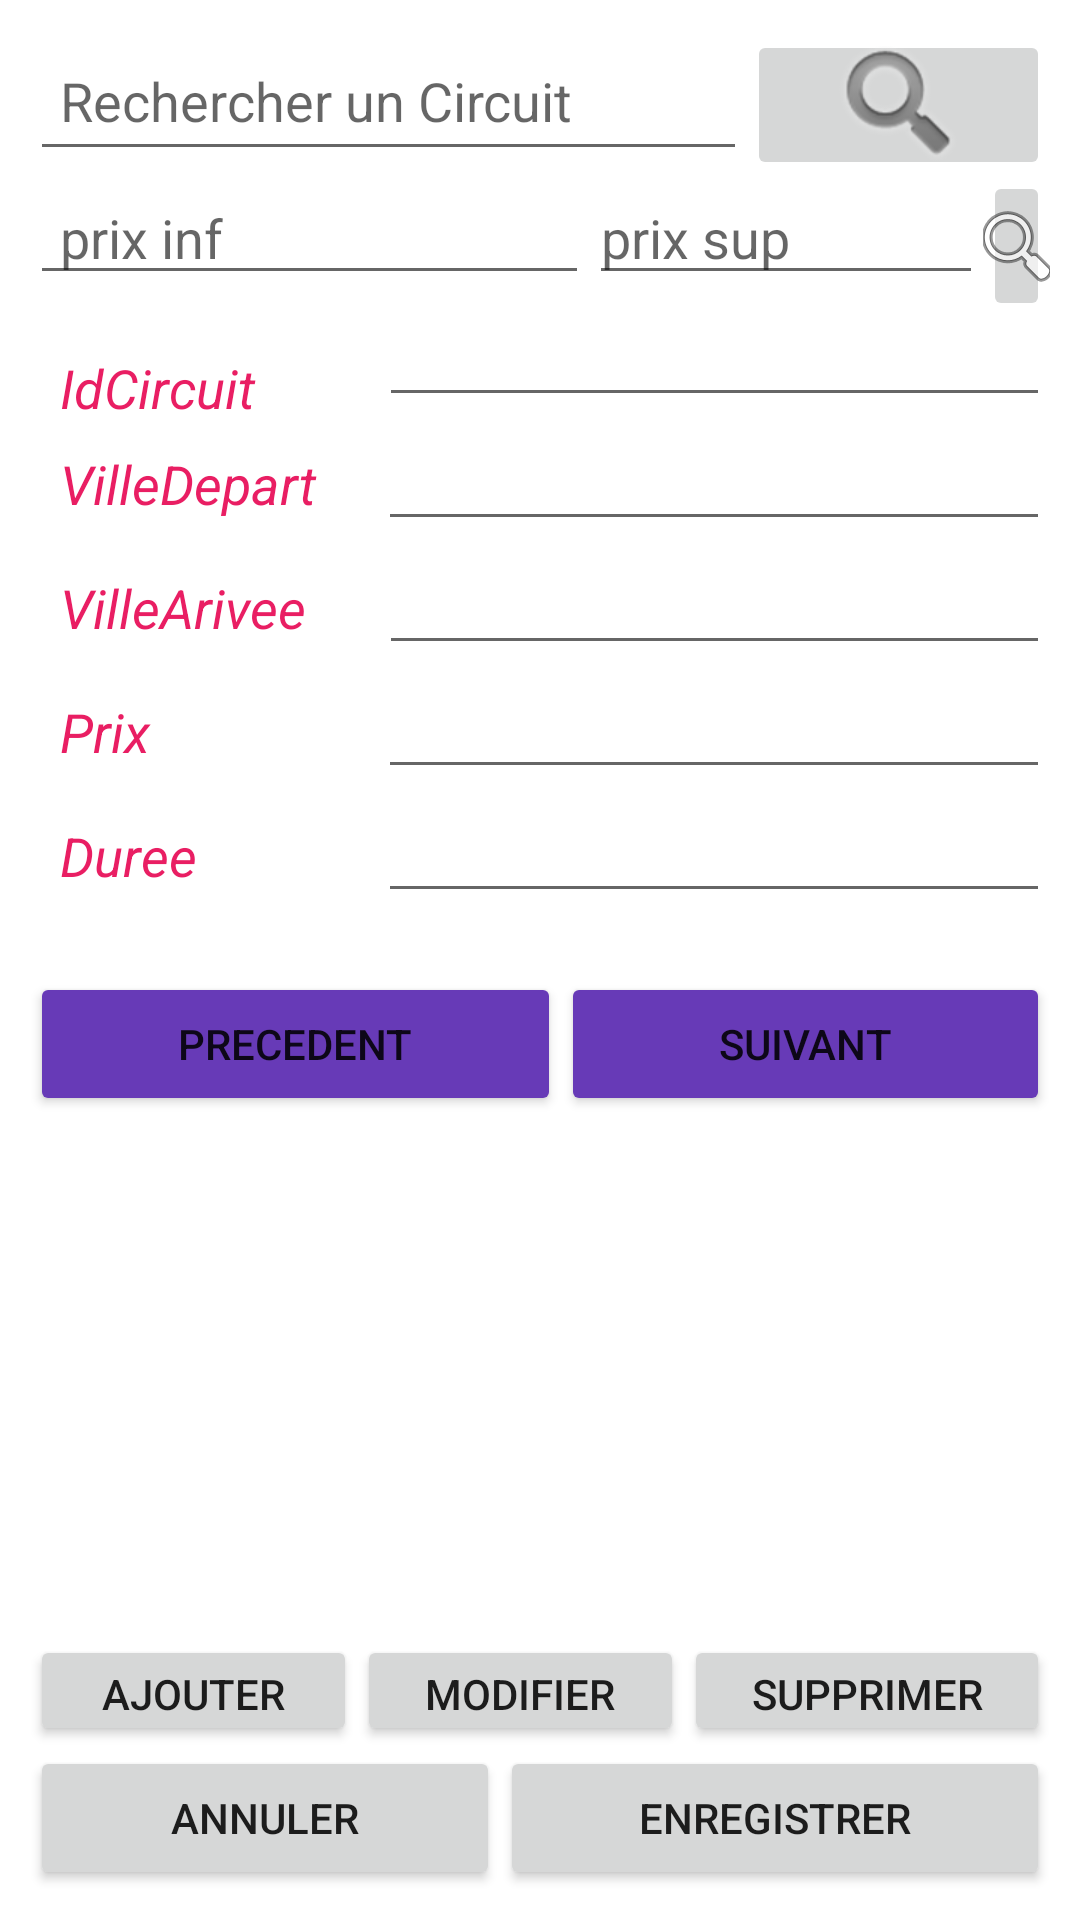

Android layout source for this screen:
<!-- AndroidManifest.xml: application theme Theme.TDS1Circuit -->
<!-- res/layout/activity_tds1circuit.xml -->
<?xml version="1.0" encoding="utf-8"?>
<LinearLayout xmlns:android="http://schemas.android.com/apk/res/android"
    xmlns:app="http://schemas.android.com/apk/res-auto"
    xmlns:tools="http://schemas.android.com/tools"
    android:layout_width="match_parent"
    android:layout_height="match_parent"
    android:orientation="vertical"
    android:padding="10dp"
    tools:context=".tds1circuitActivity">


    <LinearLayout
        android:id="@+id/layRecherche"
        android:layout_width="match_parent"
        android:layout_height="47dp"
        android:orientation="horizontal">

        <EditText
            android:id="@+id/txtRechercheCircuit"
            android:layout_width="wrap_content"
            android:layout_height="match_parent"
            android:layout_weight="1"
            android:ems="10"
            android:hint="Rechercher un Circuit"
            android:inputType="textPersonName"
            android:padding="10dp"
            android:autofillHints="" />

        <ImageButton
            android:id="@+id/btnRecherche"
            android:layout_width="wrap_content"
            android:layout_height="50dp"
            android:layout_weight="1"
            app:srcCompat="@android:drawable/ic_search_category_default" />

    </LinearLayout>

    <LinearLayout
        android:id="@+id/LayR"
        android:layout_width="match_parent"
        android:layout_height="wrap_content"
        android:orientation="horizontal">

        <EditText
            android:id="@+id/txtPinf"
            android:layout_width="220dp"
            android:layout_height="wrap_content"
            android:layout_weight="1"
            android:ems="10"
            android:hint="prix inf "
            android:inputType="textPersonName"
            android:paddingLeft="10dp" />

        <EditText
            android:id="@+id/txtPsup"
            android:layout_width="165dp"
            android:layout_height="wrap_content"
            android:layout_weight="1"
            android:ems="10"
            android:hint="prix sup"
            android:inputType="textPersonName" />

        <ImageButton
            android:id="@+id/btnRPrix"
            android:layout_width="wrap_content"
            android:layout_height="50dp"
            android:layout_weight="1"
            app:srcCompat="@android:drawable/ic_menu_search" />
    </LinearLayout>


    <LinearLayout
        android:id="@+id/layData"
        android:layout_width="match_parent"
        android:layout_height="wrap_content"
        android:orientation="vertical">

        <LinearLayout
            android:layout_width="match_parent"
            android:layout_height="32dp"
            android:orientation="horizontal">

            <TextView
                android:id="@+id/textView6"
                android:layout_width="70dp"
                android:layout_height="wrap_content"
                android:layout_weight="1"
                android:paddingLeft="10dp"
                android:text="IdCircuit"
                android:textColor="#E91E63"
                android:textSize="18sp"
                android:textStyle="italic" />

            <EditText
                android:id="@+id/txtIdCircuit"
                android:layout_width="177dp"
                android:layout_height="match_parent"
                android:layout_weight="1"
                android:ems="10"
                android:inputType="textPersonName" />
        </LinearLayout>

        <LinearLayout
            android:layout_width="match_parent"
            android:layout_height="wrap_content"
            android:orientation="horizontal">

            <TextView
                android:id="@+id/textView7"
                android:layout_width="70dp"
                android:layout_height="wrap_content"
                android:layout_weight="1"
                android:paddingLeft="10dp"
                android:text="VilleDepart"
                android:textColor="#E91E63"
                android:textSize="18sp"
                android:textStyle="italic" />

            <EditText
                android:id="@+id/txtVilleDepart"
                android:layout_width="178dp"
                android:layout_height="wrap_content"
                android:layout_weight="1"
                android:ems="10"
                android:inputType="textPersonName"
                android:importantForAutofill="no" />
        </LinearLayout>

        <LinearLayout
            android:layout_width="match_parent"
            android:layout_height="wrap_content"
            android:orientation="horizontal"
            android:paddingLeft="10dp">

            <TextView
                android:id="@+id/textView8"
                android:layout_width="70dp"
                android:layout_height="wrap_content"
                android:layout_weight="1"
                android:text="VilleArivee"
                android:textColor="#E91E63"
                android:textSize="18sp"
                android:textStyle="italic" />

            <EditText
                android:id="@+id/txtVilleArivee"
                android:layout_width="187dp"
                android:layout_height="wrap_content"
                android:layout_weight="1"
                android:ems="10"
                android:inputType="textPersonName" />
        </LinearLayout>

        <LinearLayout
            android:layout_width="match_parent"
            android:layout_height="wrap_content"
            android:orientation="horizontal">

            <TextView
                android:id="@+id/textView9"
                android:layout_width="70dp"
                android:layout_height="wrap_content"
                android:layout_weight="1"
                android:paddingLeft="10dp"
                android:text="Prix"
                android:textColor="#E91E63"
                android:textSize="18sp"
                android:textStyle="italic" />

            <EditText
                android:id="@+id/txtPrix"
                android:layout_width="178dp"
                android:layout_height="wrap_content"
                android:layout_weight="1"
                android:ems="10"
                android:inputType="textPersonName" />
        </LinearLayout>

        <LinearLayout
            android:layout_width="match_parent"
            android:layout_height="61dp"
            android:orientation="horizontal">

            <TextView
                android:id="@+id/textView10"
                android:layout_width="70dp"
                android:layout_height="27dp"
                android:layout_weight="1"
                android:paddingLeft="10dp"
                android:text="Duree"
                android:textColor="#E91E63"
                android:textSize="18sp"
                android:textStyle="italic" />

            <EditText
                android:id="@+id/txtDuree"
                android:layout_width="178dp"
                android:layout_height="wrap_content"
                android:layout_weight="1"
                android:ems="10"
                android:inputType="textPersonName" />

        </LinearLayout>

    </LinearLayout>

    <LinearLayout
        android:id="@+id/layNaviguer"
        android:layout_width="match_parent"
        android:layout_height="59dp"
        android:orientation="horizontal">

        <Button
            android:id="@+id/btnPrevious"
            android:layout_width="wrap_content"
            android:layout_height="wrap_content"
            android:layout_weight="1"
            android:text="PRECEDENT"
            app:backgroundTint="#673AB7" />

        <Button
            android:id="@+id/btnNext"
            android:layout_width="wrap_content"
            android:layout_height="wrap_content"
            android:layout_weight="1"
            android:text="SUIVANT"
            app:backgroundTint="#673AB7" />

    </LinearLayout>

    <LinearLayout
        android:layout_width="match_parent"
        android:layout_height="162dp"
        android:orientation="horizontal">

        <ImageView
            android:id="@+id/imageView2"
            android:layout_width="wrap_content"
            android:layout_height="match_parent"
            android:layout_weight="1"
            app:srcCompat="@drawable/universitecentrale" />
    </LinearLayout>

    <LinearLayout
        android:layout_width="match_parent"
        android:layout_height="37dp"
        android:orientation="horizontal">

        <Button
            android:id="@+id/btnAdd"
            android:layout_width="wrap_content"
            android:layout_height="wrap_content"
            android:layout_weight="1"
            android:text="Ajouter" />

        <Button
            android:id="@+id/btnUpdate"
            android:layout_width="wrap_content"
            android:layout_height="wrap_content"
            android:layout_weight="1"
            android:text="MODIFIER" />

        <Button
            android:id="@+id/btnDelete"
            android:layout_width="wrap_content"
            android:layout_height="wrap_content"
            android:layout_weight="1"
            android:text="SUPPRIMER" />
    </LinearLayout>

    <LinearLayout
        android:layout_width="match_parent"
        android:layout_height="50dp"
        android:orientation="horizontal">

        <Button
            android:id="@+id/btnCancel"
            android:layout_width="wrap_content"
            android:layout_height="wrap_content"
            android:layout_weight="1"
            android:text="Annuler" />

        <Button
            android:id="@+id/btnSave"
            android:layout_width="wrap_content"
            android:layout_height="wrap_content"
            android:layout_weight="1"
            android:text="Enregistrer" />
    </LinearLayout>

</LinearLayout>
<!-- resources referenced by this layout -->
<resources>
  <style name="Theme.TDS1Circuit" parent="Theme.MaterialComponents.DayNight.DarkActionBar">
          
          <item name="colorPrimary">@color/purple_500</item>
          <item name="colorPrimaryVariant">@color/purple_700</item>
          <item name="colorOnPrimary">@color/white</item>
          
          <item name="colorSecondary">@color/teal_200</item>
          <item name="colorSecondaryVariant">@color/teal_700</item>
          <item name="colorOnSecondary">@color/black</item>
          
          <item name="android:statusBarColor" tools:targetApi="l">?attr/colorPrimaryVariant</item>
          
      </style>
  <!-- not gathered from this repository: default colours our renderer supplied (Android Studio template values) -->
  <color name="purple_500">#FF6200EE</color>
  <color name="purple_700">#FF3700B3</color>
  <color name="teal_200">#FF03DAC5</color>
  <color name="teal_700">#FF018786</color>
  <color name="black">#FF000000</color>
  <color name="white">#FFFFFFFF</color>
</resources>
